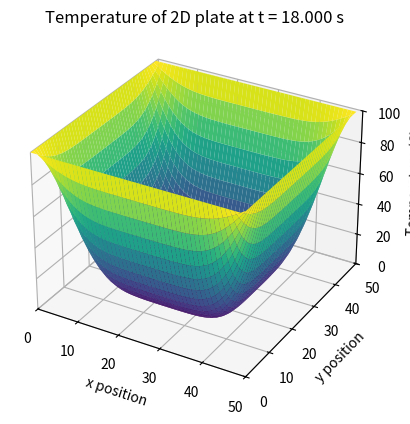

Source code (Python): (Note: this script raises an exception after producing the figure.)
import numpy as np
import matplotlib.pyplot as plt
from matplotlib.animation import FuncAnimation
import time

start = time.perf_counter()

L = 50 # side length of square plate
iterations = 500

k = 1.0
delta_x = 1

delta_t = 0.25
s = (k * delta_t) / (delta_x ** 2)

if s > 0.25:
    print("WARNING: Stability conditions have been violated")


# generate square plate for each iteration
u = np.empty((iterations, L, L))

# initial conditions everywhere on plate
u_init = 0.0

# boundary conditions
u_top = 100.0
u_left = 100.0
u_bottom = 100.0
u_right = 100.0

# set initial conditions onto grid
u.fill(u_init)

# set boundary conditions for all iterations
u[:, (L-1):, :] = u_top
u[:, :, :1] = u_left
u[:, :1, 1:] = u_bottom
u[:, :, (L-1):] = u_right

def calculate(u):
    """
    Use partial difference equation for 2D heat equation
    to determine solution for every time iteration in u
    """
    for k in range(0, iterations-1):
        for i in range(1, L-1, delta_x):
            for j in range(1, L-1, delta_x):
                u[k+1][i][j] = s * (u[k][i+1][j] + u[k][i-1][j] + u[k][i][j+1] + u[k][i][j-1] - 4*u[k][i][j]) + u[k][i][j]

    return u

x = np.arange(L, step = delta_x)
y = np.arange(L, step = delta_x)
X, Y = np.meshgrid(x, y)

u = calculate(u)

fig, ax = plt.subplots(subplot_kw=dict(projection='3d'))

def update_plot(k, u_k):
    """
    function that generates the plot for a given u_k

    k: frame
    u_k: the temperature profile at frame k
    """
    plt.cla()
    ax.plot_surface(X, Y, u_k, cmap=plt.cm.viridis)

    ax.set_title(f"Temperature of 2D plate at t = {k * delta_t:.3f} s")
    ax.set_xlabel("x position")
    ax.set_ylabel("y position")
    ax.set_zlabel("Temperature (C)")

    ax.set_xlim(0, L)
    ax.set_ylim(0, L)
    ax.set_zlim(0, 100)

    return ax
    
def animate(k):
    """
    function that is passed to FuncAnimation that does the updating
    k: frame
    """
    return update_plot(k, u[k])

animation = FuncAnimation(fig=fig, func=animate, frames = iterations, interval = 30, repeat = False)
animation.save(f'heat_sim_2D.mp4')
# plt.show() # NOTE: Execution time will only be printed if you close the figure window 

end = time.perf_counter()
duration = end-start
print(f"Execution time: {duration:.4f} seconds")


